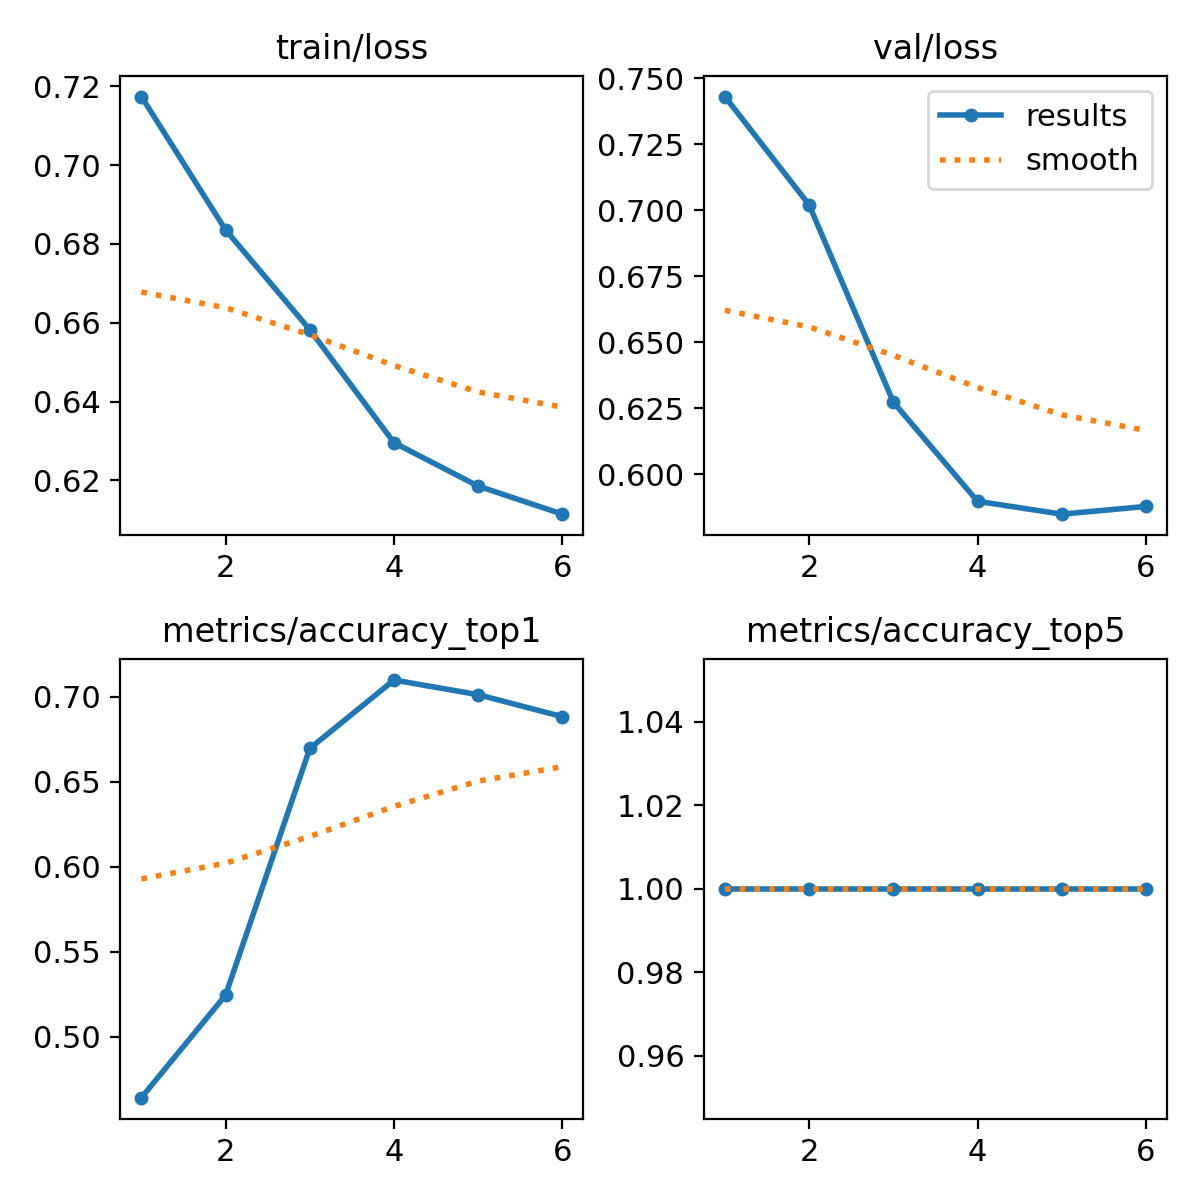

The data file committed next to this chart (first rows):
epoch, time, train/loss, metrics/accuracy_top1, metrics/accuracy_top5, val/loss, lr/pg0, lr/pg1, lr/pg2
1, 37.96, 0.7174, 0.4641, 1, 0.7432, 8.335e-05, 8.335e-05, 8.335e-05
2, 69.52, 0.6835, 0.5244, 1, 0.7022, 0.0001712, 0.0001712, 0.0001712
3, 89.82, 0.6582, 0.6695, 1, 0.6274, 0.0002133, 0.0002133, 0.0002133
4, 91.5, 0.6296, 0.7098, 1, 0.5898, 0.0001936, 0.0001936, 0.0001936
5, 111.9, 0.6186, 0.7012, 1, 0.585, 0.0001245, 0.0001245, 0.0001245
6, 130.3, 0.6115, 0.6882, 1, 0.5879, 4.45274e-05, 4.45274e-05, 4.45274e-05
